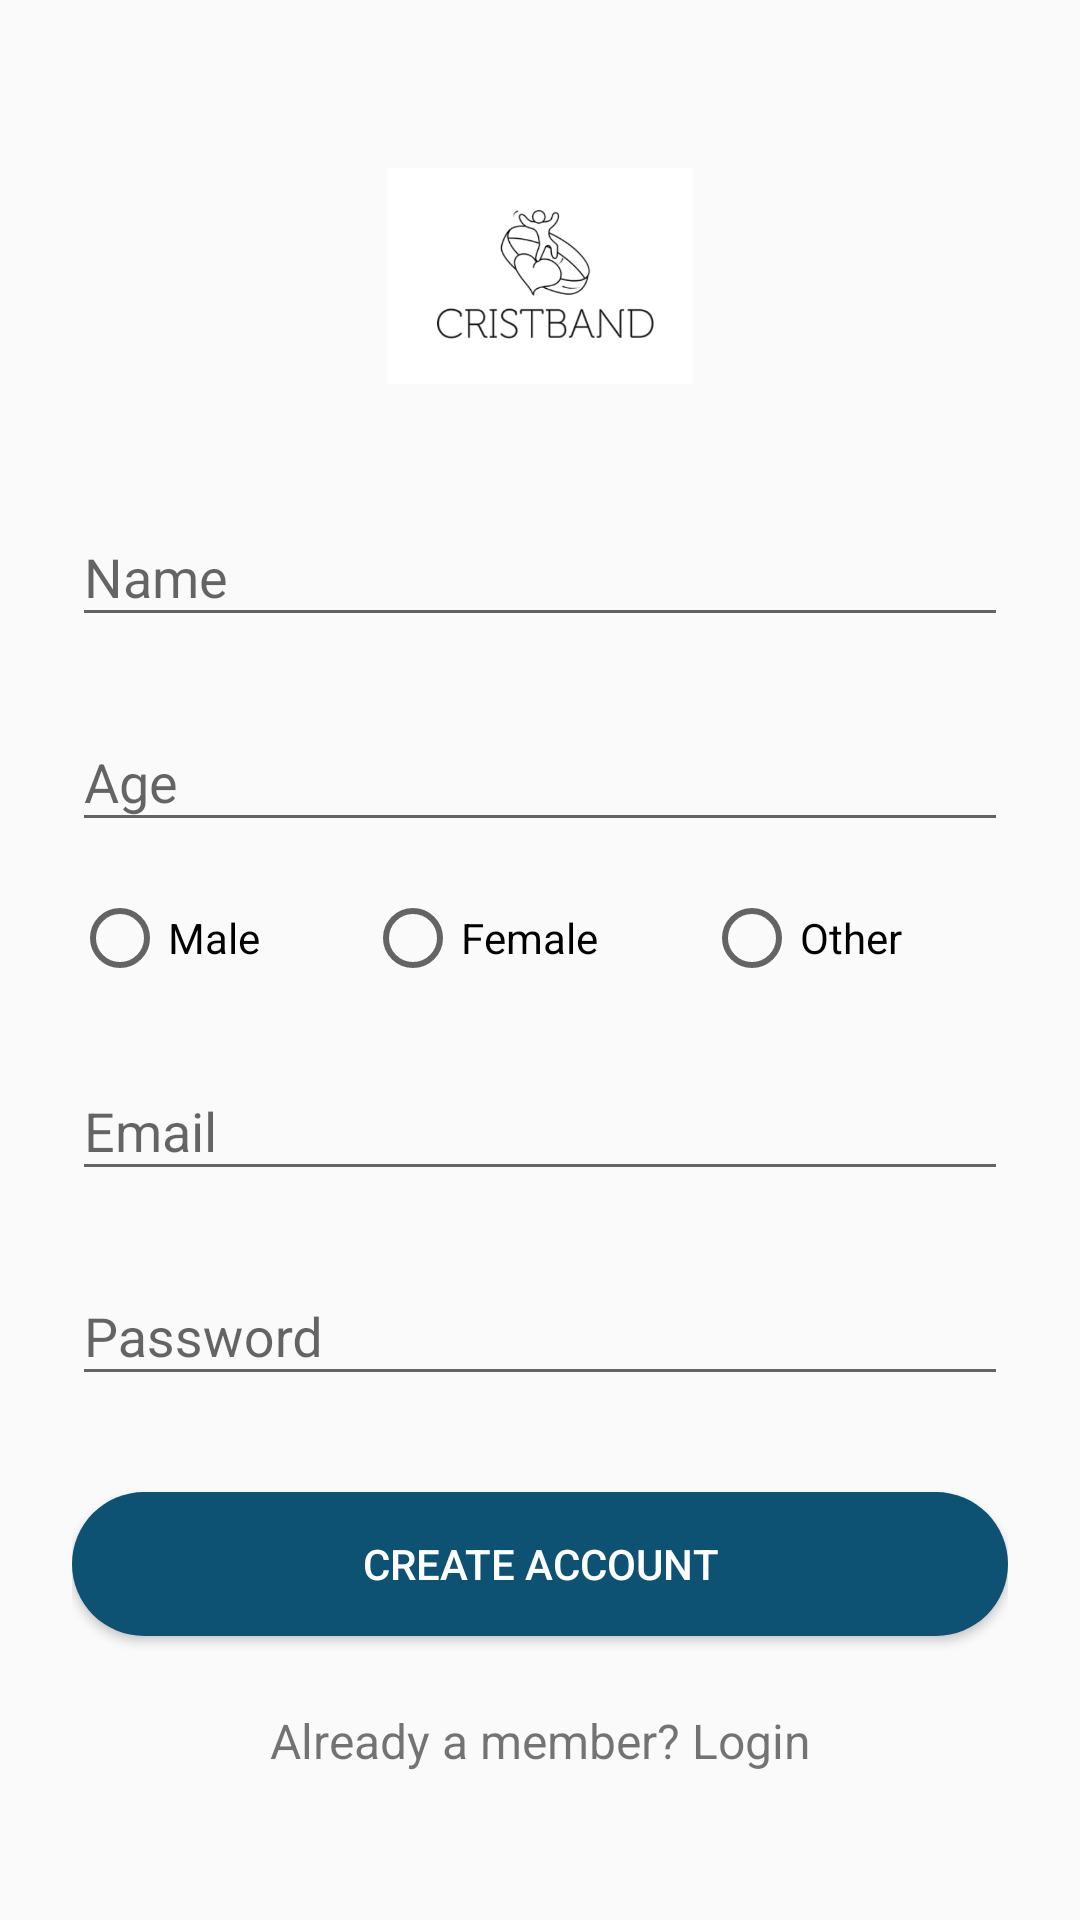

Produce the Android XML layout that renders to this screen, including the resource entries it uses.
<!-- AndroidManifest.xml: activity theme AppTheme -->
<!-- res/layout/activity_signup.xml -->
<?xml version="1.0" encoding="utf-8"?>
<ScrollView
    xmlns:android="http://schemas.android.com/apk/res/android"
    android:layout_width="fill_parent"
    android:layout_height="fill_parent"
    android:fitsSystemWindows="true">

    <LinearLayout
        android:orientation="vertical"
        android:layout_width="match_parent"
        android:layout_height="wrap_content"
        android:paddingTop="56dp"
        android:paddingLeft="24dp"
        android:paddingRight="24dp">

        <ImageView android:src="@drawable/logo_black"
            android:layout_width="wrap_content"
            android:layout_height="72dp"
            android:layout_marginBottom="24dp"
            android:layout_gravity="center_horizontal" />

        
        <com.google.android.material.textfield.TextInputLayout
            android:layout_width="match_parent"
            android:layout_height="wrap_content"
            android:layout_marginTop="8dp"
            android:layout_marginBottom="8dp">
            <EditText android:id="@+id/input_name"
                android:layout_width="match_parent"
                android:layout_height="wrap_content"
                android:inputType="textCapWords"
                android:hint="Name" />
        </com.google.android.material.textfield.TextInputLayout>

        
        <com.google.android.material.textfield.TextInputLayout
            android:layout_width="match_parent"
            android:layout_height="wrap_content"
            android:layout_marginTop="8dp"
            android:layout_marginBottom="8dp">
            <EditText android:id="@+id/input_age"
                android:layout_width="match_parent"
                android:layout_height="wrap_content"
                android:inputType="number"
                android:hint="Age" />
        </com.google.android.material.textfield.TextInputLayout>

        <RadioGroup
            android:id="@+id/gender_button_group"
            android:layout_width="match_parent"
            android:layout_height="wrap_content"
            android:layout_marginTop="8dp"
            android:layout_marginBottom="8dp"
            android:orientation="horizontal"
            android:visibility="visible" >
            <RadioButton
                android:id="@+id/male_button"
                android:layout_width="wrap_content"
                android:layout_height="wrap_content"
                android:layout_weight="1"
                android:text="Male" />

            <RadioButton
                android:id="@+id/female_button"
                android:layout_width="wrap_content"
                android:layout_height="wrap_content"
                android:layout_weight="1"
                android:text="Female" />

            <RadioButton
                android:id="@+id/no_gender_button"
                android:layout_width="wrap_content"
                android:layout_height="wrap_content"
                android:layout_weight="1"
                android:text="Other" />
        </RadioGroup>

        
        <com.google.android.material.textfield.TextInputLayout
            android:layout_width="match_parent"
            android:layout_height="wrap_content"
            android:layout_marginTop="8dp"
            android:layout_marginBottom="8dp">
            <EditText android:id="@+id/input_email"
                android:layout_width="match_parent"
                android:layout_height="wrap_content"
                android:inputType="textEmailAddress"
                android:hint="Email" />
        </com.google.android.material.textfield.TextInputLayout>

        
        <com.google.android.material.textfield.TextInputLayout
            android:layout_width="match_parent"
            android:layout_height="wrap_content"
            android:layout_marginTop="8dp"
            android:layout_marginBottom="8dp">
            <EditText android:id="@+id/input_password"
                android:layout_width="match_parent"
                android:layout_height="wrap_content"
                android:inputType="textPassword"
                android:hint="Password"/>
        </com.google.android.material.textfield.TextInputLayout>

        
        <androidx.appcompat.widget.AppCompatButton
            android:id="@+id/btn_signup"
            android:layout_width="fill_parent"
            android:layout_height="wrap_content"
            android:layout_marginTop="24dp"
            android:layout_marginBottom="24dp"
            android:clickable="false"
            android:background="@drawable/btn_rounded"
            android:textColor="@color/white"
            android:padding="12dp"
            android:text="Create Account"/>

        <TextView android:id="@+id/link_login"
            android:layout_width="fill_parent"
            android:layout_height="wrap_content"
            android:layout_marginBottom="24dp"
            android:text="Already a member? Login"
            android:gravity="center"
            android:textSize="16dip"/>

    </LinearLayout>
</ScrollView>
<!-- resources referenced by this layout -->
<resources>
  <color name="white">#FFFFFFFF</color>
  <!-- drawable btn_rounded (drawable-v24) -->
  <?xml version="1.0" encoding="utf-8"?>
  <shape xmlns:android="http://schemas.android.com/apk/res/android"
      android:shape="rectangle">
      <solid android:color="@color/mainLight" />
      <corners android:bottomRightRadius="24dp"
          android:bottomLeftRadius="24dp"
          android:topRightRadius="24dp"
          android:topLeftRadius="24dp"/>
  </shape>
  <!-- drawable logo_black: png bitmap (drawable-v24, 29172 bytes) -->
  <style name="AppTheme" parent="Theme.AppCompat.Light.DarkActionBar">
          
          <item name="colorPrimary">@color/mainLight</item>
          <item name="colorPrimaryDark">@color/mainLight</item>
          <item name="colorAccent">@color/mainLight</item>
      </style>
  <color name="mainLight">#0D5273</color>
</resources>
